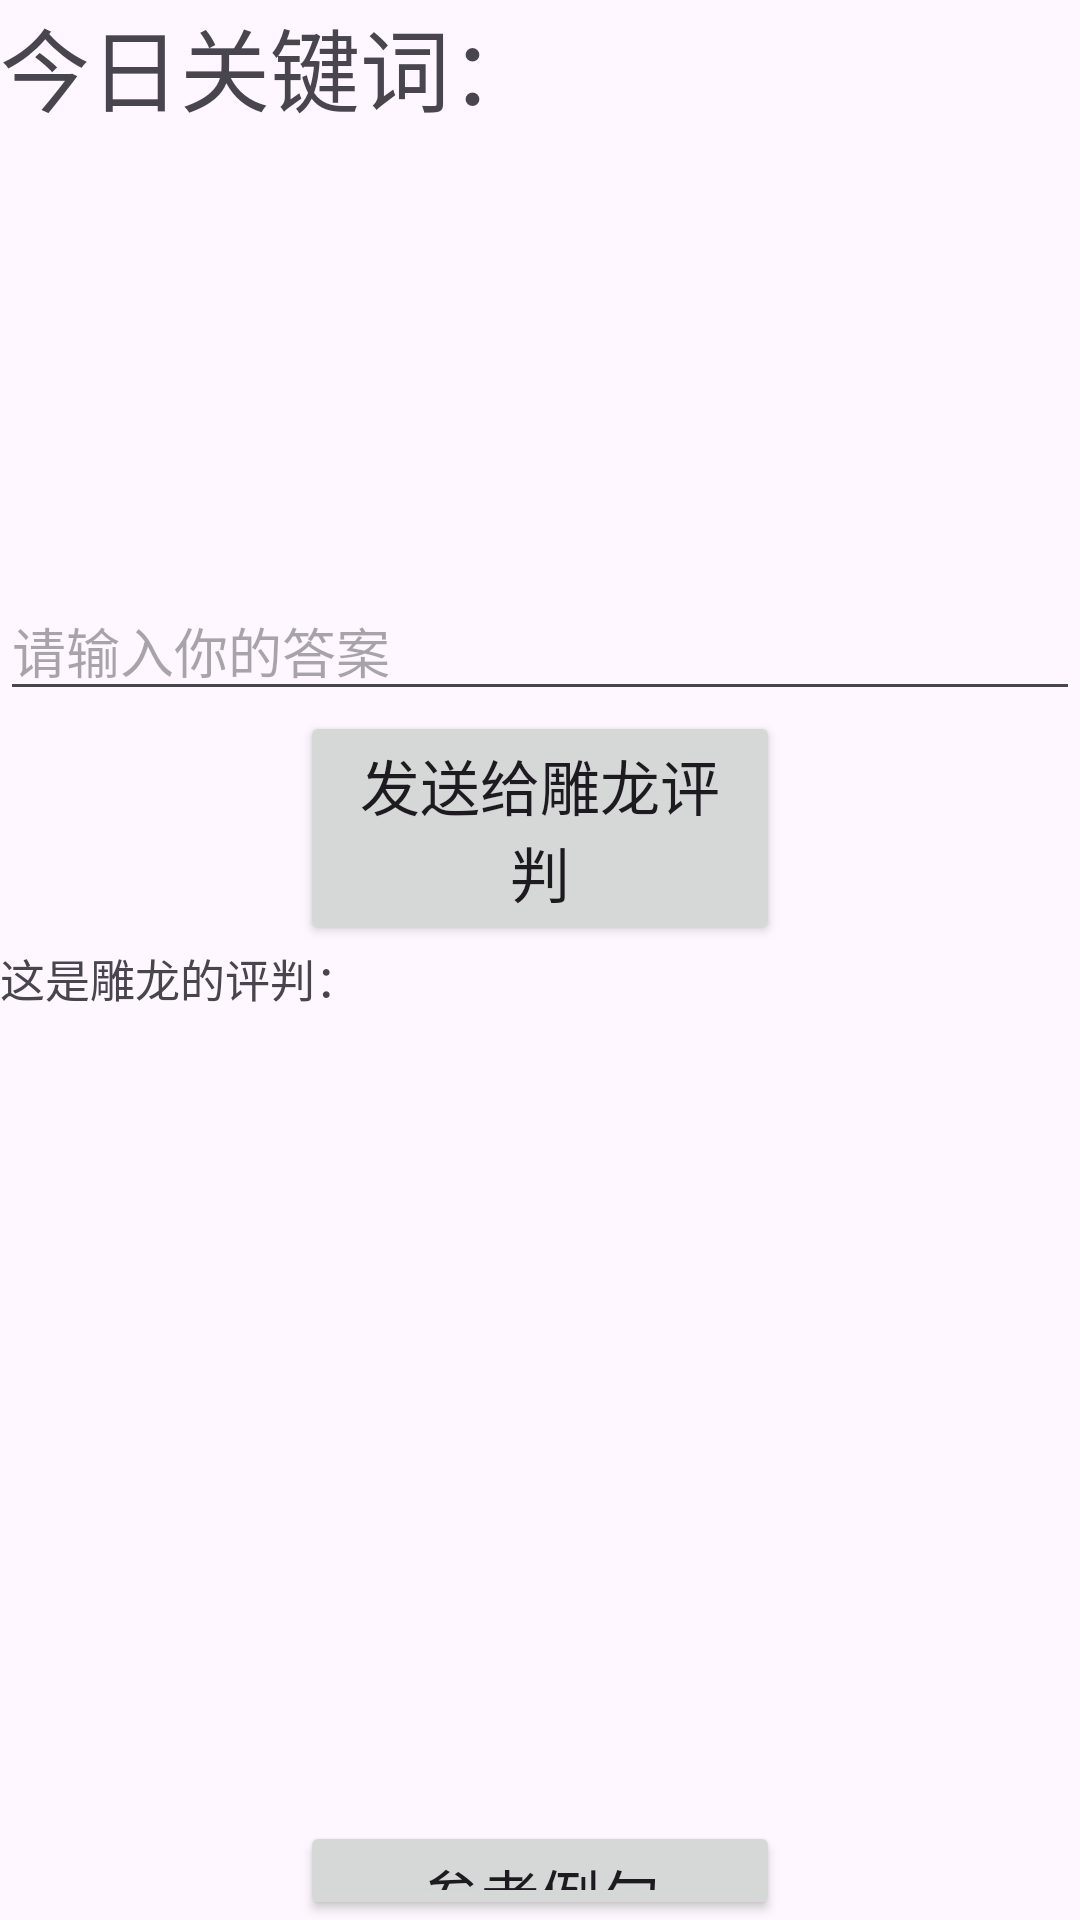

Write the Android layout XML for this screen, with the resource values it uses.
<!-- AndroidManifest.xml: application theme Theme.nllm -->
<!-- res/layout/fragment_fly_flower_cmd.xml -->
<?xml version="1.0" encoding="utf-8"?>
<LinearLayout xmlns:android="http://schemas.android.com/apk/res/android"
    xmlns:app="http://schemas.android.com/apk/res-auto"
    xmlns:tools="http://schemas.android.com/tools"
    android:id="@+id/main"
    android:layout_width="match_parent"
    android:layout_height="match_parent"
    android:orientation="vertical"
    tools:context=".MainActivity">

    <LinearLayout
        android:layout_width="wrap_content"
        android:layout_height="wrap_content"
        >
        <TextView
            android:layout_width="wrap_content"
            android:layout_height="wrap_content"
            android:text="今日关键词："
            android:textSize="30sp"
            />
        <TextView
            android:id="@+id/txv_ffo_daily_word"
            android:layout_width="wrap_content"
            android:layout_height="wrap_content"
            android:text=""
            android:textSize="30sp"
            />
    </LinearLayout>

    <EditText
        android:id="@+id/edt_ffo_ans"
        android:layout_marginTop="150dp"
        android:layout_width="match_parent"
        android:layout_height="wrap_content"
        android:hint="请输入你的答案"
        />

    <Button
        android:id="@+id/btn_ffo_send"
        android:layout_width="match_parent"
        android:layout_height="wrap_content"
        android:text="发送给雕龙评判"
        android:textSize="20sp"
        android:layout_marginHorizontal="100dp"
        />

    <TextView
        android:layout_width="match_parent"
        android:layout_height="wrap_content"
        android:text="这是雕龙的评判："
        android:textSize="15sp"
        />

    <TextView
        android:id="@+id/txv_ffo_ai_response"
        android:layout_width="wrap_content"
        android:layout_height="270dp"
        android:textSize="15sp"
        />

    <Button
        android:id="@+id/btn_ref_poems"
        android:layout_width="match_parent"
        android:layout_height="wrap_content"
        android:textSize="20sp"
        android:text="参考例句"
        android:layout_marginHorizontal="100dp"
        />

</LinearLayout>
<!-- resources referenced by this layout -->
<resources>
  <style name="Theme.nllm" parent="Base.Theme.nllm" />
  <style name="Base.Theme.nllm" parent="Theme.Material3.DayNight">
          
          
      </style>
</resources>
